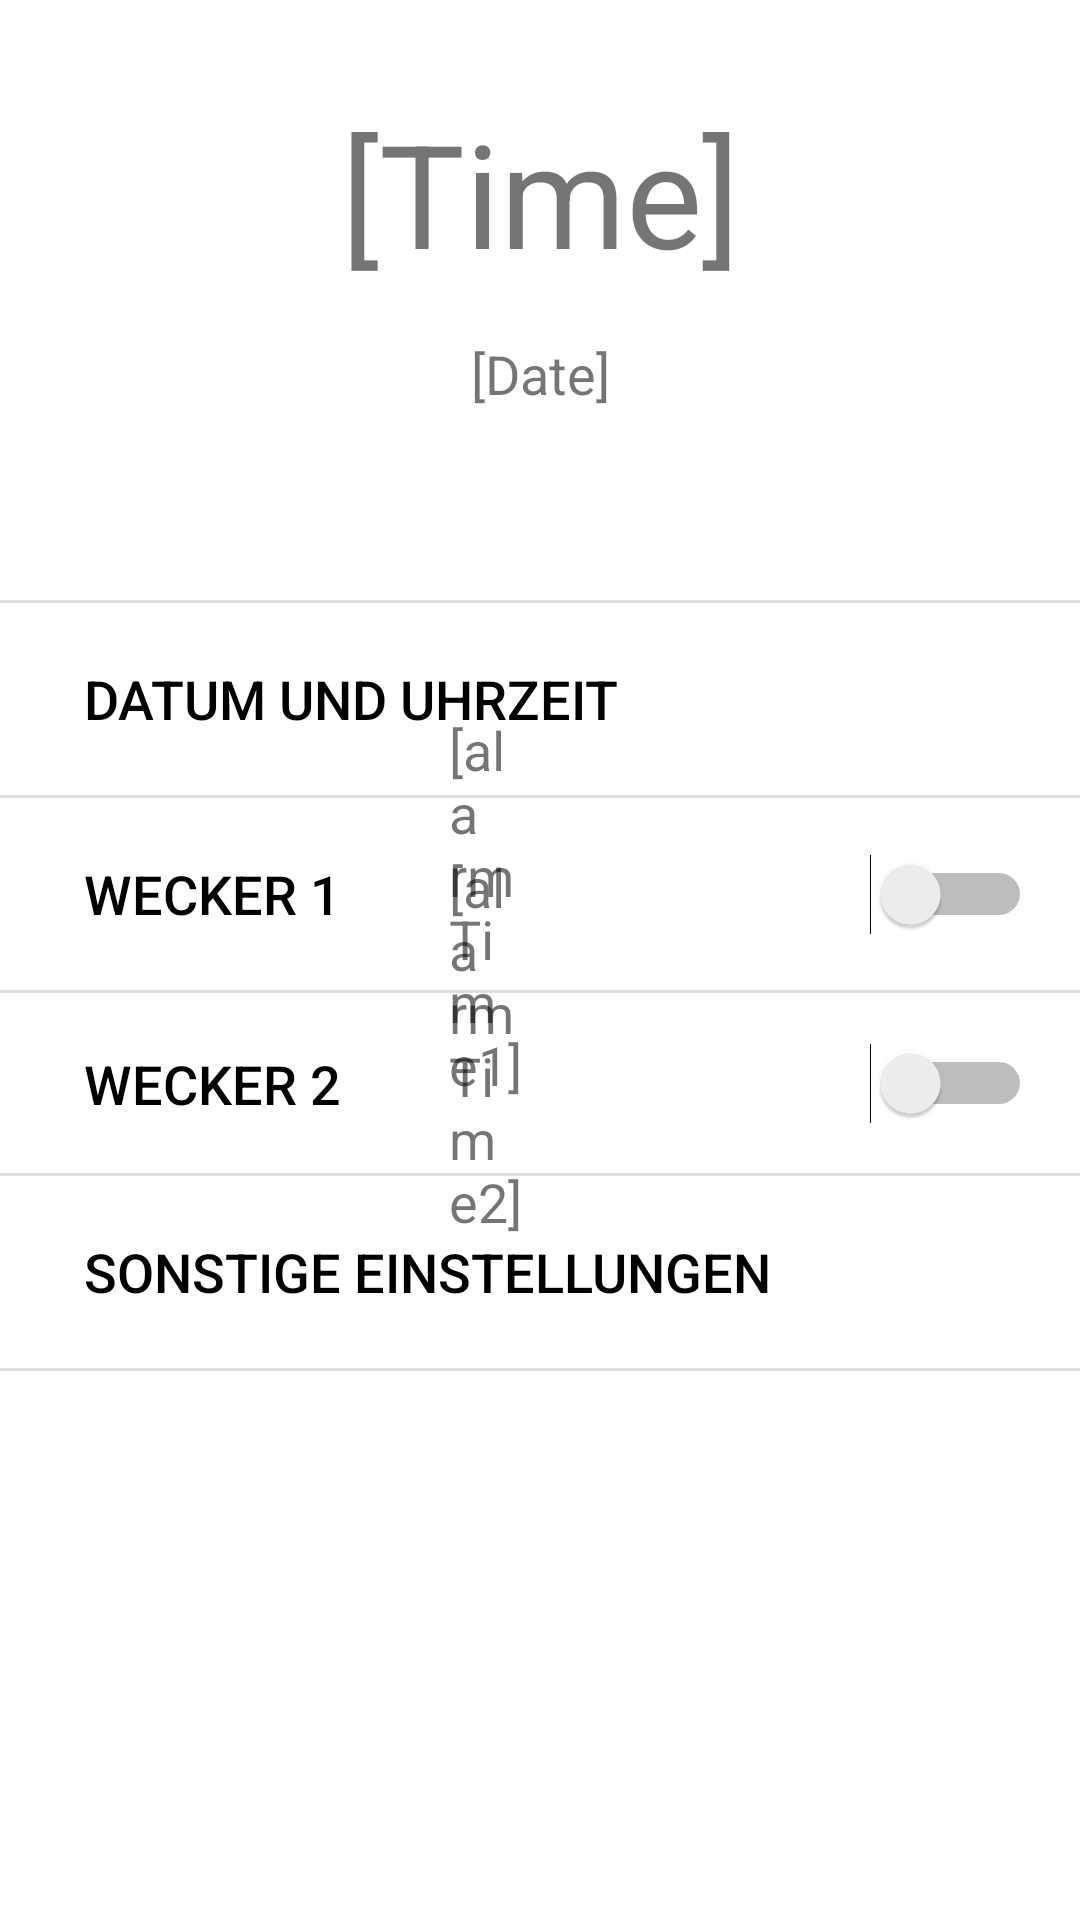

Write the Android layout XML for this screen, with the resource values it uses.
<!-- AndroidManifest.xml: application theme Theme.Kuckucksuhr -->
<!-- res/layout/activity_main.xml -->
<?xml version="1.0" encoding="utf-8"?>
<androidx.constraintlayout.widget.ConstraintLayout xmlns:android="http://schemas.android.com/apk/res/android"
    xmlns:app="http://schemas.android.com/apk/res-auto"
    xmlns:tools="http://schemas.android.com/tools"
    android:layout_width="match_parent"
    android:layout_height="match_parent"
    tools:context=".MainActivity">

    <View
        android:id="@+id/divider"
        android:layout_width="match_parent"
        android:layout_height="1dp"
        android:layout_marginTop="64dp"
        android:background="?android:attr/listDivider"
        app:layout_constraintTop_toBottomOf="@+id/divider5"
        tools:layout_editor_absoluteX="1dp" />

    <Switch
        android:id="@+id/switch1"
        android:layout_width="wrap_content"
        android:layout_height="0dp"
        android:layout_marginStart="100dp"
        android:layout_marginTop="8dp"
        android:layout_marginEnd="16dp"
        android:layout_marginBottom="8dp"
        app:layout_constraintBottom_toTopOf="@+id/divider2"
        app:layout_constraintEnd_toEndOf="parent"
        app:layout_constraintStart_toEndOf="@+id/alarmTime1"
        app:layout_constraintTop_toBottomOf="@+id/divider" />

    <Switch
        android:id="@+id/switch2"
        android:layout_width="wrap_content"
        android:layout_height="0dp"
        android:layout_marginStart="100dp"
        android:layout_marginTop="8dp"
        android:layout_marginEnd="16dp"
        android:layout_marginBottom="8dp"
        app:layout_constraintBottom_toTopOf="@+id/divider3"
        app:layout_constraintEnd_toEndOf="parent"
        app:layout_constraintStart_toEndOf="@+id/alarmTime2"
        app:layout_constraintTop_toBottomOf="@+id/divider2"
        app:layout_constraintVertical_bias="1.0" />

    <View
        android:id="@+id/divider2"
        android:layout_width="match_parent"
        android:layout_height="1dp"
        android:layout_marginTop="64dp"
        android:background="?android:attr/listDivider"
        app:layout_constraintTop_toBottomOf="@+id/divider"
        tools:layout_editor_absoluteX="1dp" />

    <Button
        android:id="@+id/button2"
        style="@style/Widget.AppCompat.Button.Borderless"
        android:layout_width="0dp"
        android:layout_height="0dp"
        android:layout_marginStart="16dp"
        android:layout_marginTop="8dp"
        android:layout_marginEnd="16dp"
        android:layout_marginBottom="8dp"
        android:onClick="enterSettingsActivity"
        android:text="@string/settingsLabel"
        android:textAlignment="viewStart"
        android:textColor="@color/black"
        android:textSize="18sp"
        app:layout_constraintBottom_toTopOf="@+id/divider4"
        app:layout_constraintEnd_toEndOf="parent"
        app:layout_constraintStart_toStartOf="parent"
        app:layout_constraintTop_toBottomOf="@+id/divider3" />

    <View
        android:id="@+id/divider3"
        android:layout_width="match_parent"
        android:layout_height="1dp"
        android:layout_marginTop="60dp"
        android:background="?android:attr/listDivider"
        app:layout_constraintEnd_toEndOf="parent"
        app:layout_constraintStart_toStartOf="parent"
        app:layout_constraintTop_toBottomOf="@+id/divider2" />

    <View
        android:id="@+id/divider4"
        android:layout_width="match_parent"
        android:layout_height="1dp"
        android:layout_marginTop="64dp"
        android:background="?android:attr/listDivider"
        app:layout_constraintTop_toBottomOf="@+id/divider3"
        tools:layout_editor_absoluteX="1dp" />

    <View
        android:id="@+id/divider5"
        android:layout_width="match_parent"
        android:layout_height="1dp"
        android:layout_marginTop="200dp"
        android:background="?android:attr/listDivider"
        app:layout_constraintTop_toTopOf="parent"
        tools:layout_editor_absoluteX="1dp" />

    <Button
        android:id="@+id/button3"
        style="@style/Widget.AppCompat.Button.Borderless"
        android:layout_width="0dp"
        android:layout_height="0dp"
        android:layout_marginStart="16dp"
        android:layout_marginTop="8dp"
        android:layout_marginEnd="16dp"
        android:layout_marginBottom="8dp"
        android:onClick="enterDateTimeActivity"
        android:text="@string/dateTimeMenuLabel"
        android:textAlignment="viewStart"
        android:textColor="@color/black"
        android:textSize="18sp"
        app:layout_constraintBottom_toTopOf="@+id/divider"
        app:layout_constraintEnd_toEndOf="parent"
        app:layout_constraintStart_toStartOf="parent"
        app:layout_constraintTop_toBottomOf="@+id/divider5" />

    <Button
        android:id="@+id/button4"
        style="@style/Widget.AppCompat.Button.Borderless"
        android:layout_width="wrap_content"
        android:layout_height="0dp"
        android:layout_marginStart="16dp"
        android:layout_marginTop="8dp"
        android:layout_marginEnd="16dp"
        android:layout_marginBottom="8dp"
        android:onClick="showTimePickerDialogAlarm1"
        android:text="@string/alarm1Text"
        android:textAlignment="viewStart"
        android:textColor="@color/black"
        android:textSize="18sp"
        app:layout_constraintBottom_toTopOf="@+id/divider2"
        app:layout_constraintEnd_toStartOf="@+id/alarmTime1"
        app:layout_constraintStart_toStartOf="parent"
        app:layout_constraintTop_toBottomOf="@+id/divider" />

    <Button
        android:id="@+id/button5"
        style="@style/Widget.AppCompat.Button.Borderless"
        android:layout_width="wrap_content"
        android:layout_height="0dp"
        android:layout_marginStart="16dp"
        android:layout_marginTop="8dp"
        android:layout_marginEnd="16dp"
        android:layout_marginBottom="8dp"
        android:onClick="showTimePickerDialogAlarm2"
        android:text="@string/alarm2Text"
        android:textAlignment="viewStart"
        android:textColor="@color/black"
        android:textSize="18sp"
        app:layout_constraintBottom_toTopOf="@+id/divider3"
        app:layout_constraintEnd_toStartOf="@+id/alarmTime2"
        app:layout_constraintStart_toStartOf="parent"
        app:layout_constraintTop_toBottomOf="@+id/divider2" />

    <TextView
        android:id="@+id/textViewTime"
        android:layout_width="wrap_content"
        android:layout_height="wrap_content"
        android:layout_marginTop="32dp"
        android:text="[Time]"
        android:textAlignment="center"
        android:textSize="48sp"
        app:layout_constraintEnd_toEndOf="parent"
        app:layout_constraintStart_toStartOf="parent"
        app:layout_constraintTop_toTopOf="parent" />

    <TextView
        android:id="@+id/textViewDate"
        android:layout_width="wrap_content"
        android:layout_height="wrap_content"
        android:layout_marginTop="16dp"
        android:text="[Date]"
        android:textAlignment="center"
        android:textSize="18sp"
        app:layout_constraintEnd_toEndOf="parent"
        app:layout_constraintStart_toStartOf="parent"
        app:layout_constraintTop_toBottomOf="@+id/textViewTime" />

    <Button
        android:id="@+id/button12"
        style="@style/Widget.AppCompat.Button.Borderless"
        android:layout_width="64dp"
        android:layout_height="wrap_content"
        android:layout_marginTop="16dp"
        android:onClick="requestUpdate"
        android:textAlignment="textStart"
        app:icon="@android:drawable/ic_popup_sync"
        app:iconTint="@color/black"
        app:layout_constraintEnd_toEndOf="parent"
        app:layout_constraintTop_toTopOf="parent" />

    <TextView
        android:id="@+id/alarmTime2"
        android:layout_width="0dp"
        android:layout_height="wrap_content"
        android:layout_marginStart="8dp"
        android:layout_marginTop="8dp"
        android:layout_marginEnd="16dp"
        android:layout_marginBottom="8dp"
        android:onClick="showTimePickerDialogAlarm2"
        android:text="[alarmTime2]"
        android:textSize="18sp"
        app:layout_constraintBottom_toTopOf="@+id/divider3"
        app:layout_constraintEnd_toStartOf="@+id/switch2"
        app:layout_constraintStart_toEndOf="@+id/button5"
        app:layout_constraintTop_toBottomOf="@+id/divider2"
        app:layout_constraintVertical_bias="0.653" />

    <TextView
        android:id="@+id/alarmTime1"
        android:layout_width="0dp"
        android:layout_height="wrap_content"
        android:layout_marginStart="8dp"
        android:layout_marginTop="8dp"
        android:layout_marginEnd="16dp"
        android:layout_marginBottom="8dp"
        android:onClick="showTimePickerDialogAlarm1"
        android:text="[alarmTime1]"
        android:textSize="18sp"
        app:layout_constraintBottom_toTopOf="@+id/divider2"
        app:layout_constraintEnd_toStartOf="@+id/switch1"
        app:layout_constraintStart_toEndOf="@+id/button4"
        app:layout_constraintTop_toBottomOf="@+id/divider"
        app:layout_constraintVertical_bias="0.448" />

</androidx.constraintlayout.widget.ConstraintLayout>
<!-- resources referenced by this layout -->
<resources>
  <string name="alarm1Text">Wecker 1</string>
  <string name="alarm2Text">Wecker 2</string>
  <string name="dateTimeMenuLabel">Datum und Uhrzeit</string>
  <string name="settingsLabel">sonstige Einstellungen</string>
  <style name="Theme.Kuckucksuhr" parent="Theme.MaterialComponents.DayNight.DarkActionBar">
          
          <item name="colorPrimary">@color/purple_500</item>
          <item name="colorPrimaryVariant">@color/purple_700</item>
          <item name="colorOnPrimary">@color/white</item>
          
          <item name="colorSecondary">@color/teal_200</item>
          <item name="colorSecondaryVariant">@color/teal_700</item>
          <item name="colorOnSecondary">@color/black</item>
          
          <item name="android:statusBarColor" tools:targetApi="l">?attr/colorPrimaryVariant</item>
          
      </style>
  <!-- not gathered from this repository: default colours our renderer supplied (Android Studio template values) -->
  <color name="purple_500">#FF6200EE</color>
  <color name="purple_700">#FF3700B3</color>
  <color name="teal_200">#FF03DAC5</color>
  <color name="teal_700">#FF018786</color>
  <color name="black">#FF000000</color>
  <color name="white">#FFFFFFFF</color>
</resources>
